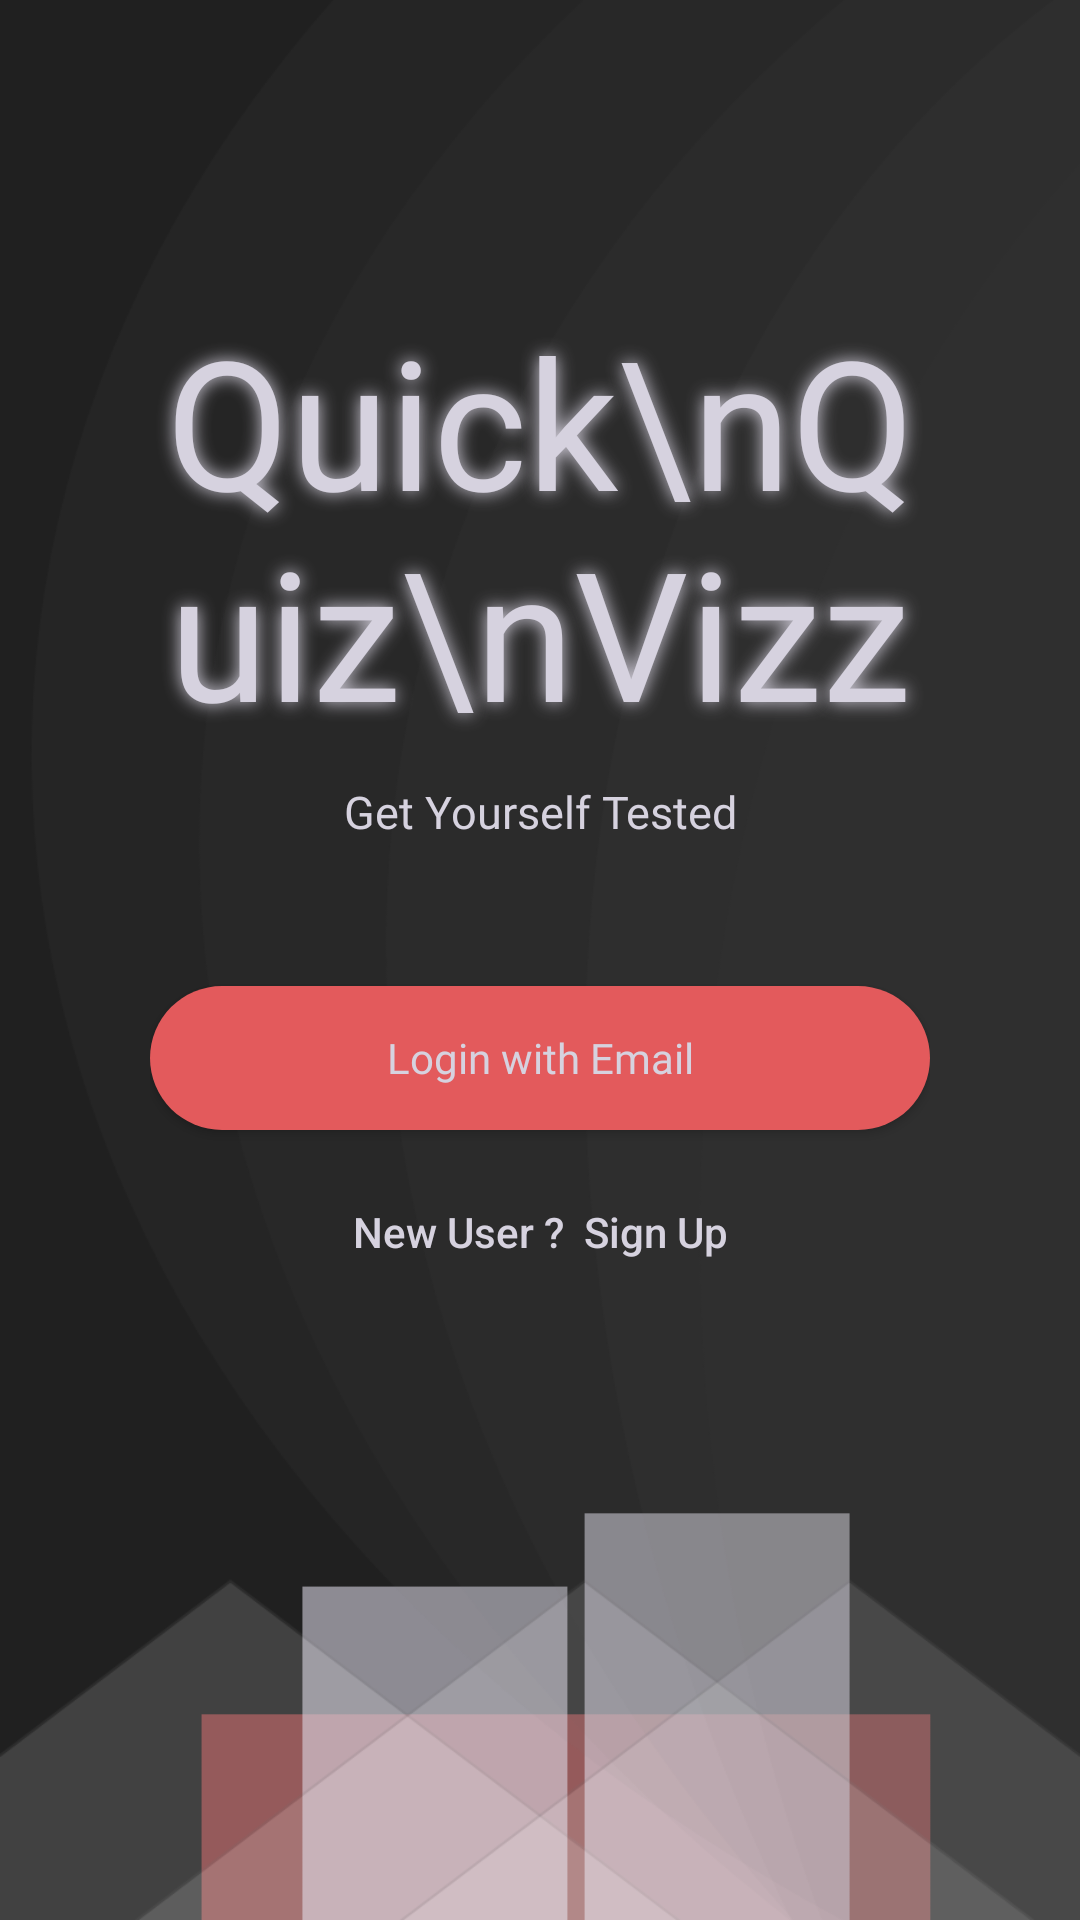

This screen was rendered from an Android layout file. Write that file and the resources it references.
<!-- AndroidManifest.xml: application theme AppTheme -->
<!-- res/layout/activity_main.xml -->
<?xml version="1.0" encoding="utf-8"?>
<RelativeLayout xmlns:android="http://schemas.android.com/apk/res/android"
    xmlns:app="http://schemas.android.com/apk/res-auto"
    xmlns:tools="http://schemas.android.com/tools"
    android:layout_width="match_parent"
    android:layout_height="match_parent"
    tools:context=".MainActivity"
    android:orientation="vertical"
    android:background="@drawable/backwithoutheader"
    android:paddingTop="100dp"
    android:paddingLeft="50dp"
    android:paddingRight="50dp">

    <TextView
        android:id="@+id/qqv"
        android:layout_width="match_parent"
        android:layout_height="wrap_content"
        android:fontFamily="@font/avenirroman"
        android:gravity="center"
        android:shadowColor="@color/textgrey"
        android:shadowRadius="15"
        android:text="Quick\nQuiz\nVizz"
        android:textColor="@color/textgrey"
        android:textSize="60sp" />

    <TextView
        android:layout_below="@id/qqv"
        android:id="@+id/getyourselftested"
        android:layout_width="match_parent"
        android:layout_height="wrap_content"
        android:fontFamily="@font/avenirroman"
        android:gravity="center"
        android:paddingTop="10dp"
        android:text="Get Yourself Tested"
        android:textColor="@color/textgrey"
        android:textSize="15sp" />

        <Button
            android:layout_below="@id/getyourselftested"
            android:id="@+id/loginwithemail"
            android:layout_width="match_parent"
            android:layout_height="wrap_content"
            android:layout_marginTop="48dp"
            android:background="@drawable/roundbutton"
            android:fontFamily="@font/avenirroman"
            android:text="Login with Email"
            android:textAllCaps="false"
            android:textColor="@color/textgrey" />


        <Button
            android:layout_below="@id/loginwithemail"
            android:layout_width="match_parent"
            android:layout_height="wrap_content"
            android:paddingTop="20dp"
            android:id="@+id/signup"
            android:background="@null"
            android:text="New User ?  Sign Up"
            android:textAllCaps="false"
            android:textColor="@color/textgrey" />

</RelativeLayout>
<!-- resources referenced by this layout -->
<resources>
  <color name="textgrey">#D6D2DF</color>
  <!-- drawable backwithoutheader: png bitmap (drawable-v24, 81978 bytes) -->
  <!-- drawable roundbutton (drawable) -->
  <?xml version="1.0" encoding="utf-8"?>
  <shape xmlns:android="http://schemas.android.com/apk/res/android"
      android:shape="rectangle">
      <solid android:color="@color/mainColor"/>
      <corners android:radius="250sp" />
  </shape>
  <style name="AppTheme" parent="Theme.AppCompat.Light.NoActionBar">
          
          <item name="colorPrimary">@color/colorPrimary</item>
          <item name="colorPrimaryDark">@color/colorPrimaryDark</item>
          <item name="colorAccent">@color/colorAccent</item>
      </style>
  <color name="mainColor">#E35A5C</color>
  <color name="colorPrimary">#202020</color>
  <color name="colorPrimaryDark">#202020</color>
  <color name="colorAccent">#03DAC5</color>
</resources>
